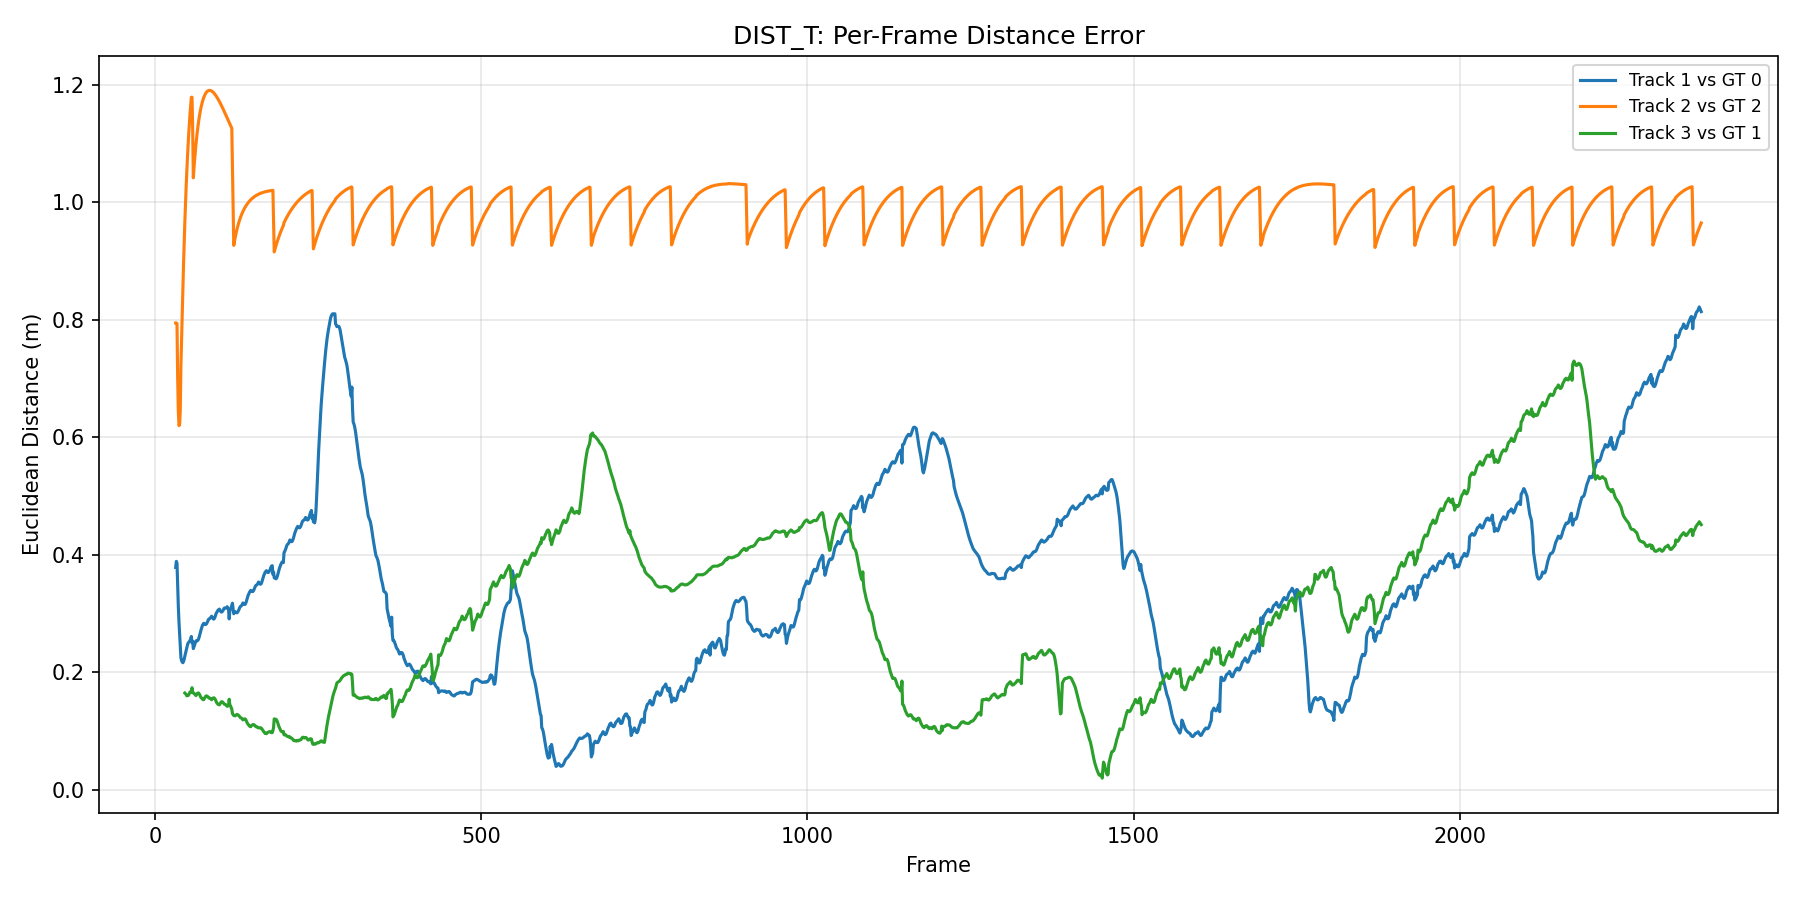

Source data for this figure (header and first rows):
frame_id, track_id, gt_id, distance
1, 1, 0, 
2, 1, 0, 
3, 1, 0, 
4, 1, 0, 
5, 1, 0, 
6, 1, 0, 
7, 1, 0, 
8, 1, 0, 
9, 1, 0, 
10, 1, 0, 
11, 1, 0, 
12, 1, 0, 
13, 1, 0, 
14, 1, 0, 
15, 1, 0, 
16, 1, 0, 
17, 1, 0, 
18, 1, 0, 
19, 1, 0, 
20, 1, 0, 
21, 1, 0, 
22, 1, 0, 
23, 1, 0, 
24, 1, 0, 
25, 1, 0, 
26, 1, 0, 
27, 1, 0, 
28, 1, 0, 
29, 1, 0, 
30, 1, 0, 
31, 1, 0, 
32, 1, 0, 0.3786
33, 1, 0, 0.3889
34, 1, 0, 0.3859
35, 1, 0, 0.3466
36, 1, 0, 0.3134
37, 1, 0, 0.2865
38, 1, 0, 0.2657
39, 1, 0, 0.2484
40, 1, 0, 0.2251
41, 1, 0, 0.2202
42, 1, 0, 0.2177
43, 1, 0, 0.2164
44, 1, 0, 0.2186
45, 1, 0, 0.2222
46, 1, 0, 0.2277
47, 1, 0, 0.2323
48, 1, 0, 0.2371
49, 1, 0, 0.2427
50, 1, 0, 0.2463
51, 1, 0, 0.25
52, 1, 0, 0.2512
53, 1, 0, 0.2525
54, 1, 0, 0.2544
55, 1, 0, 0.2573
56, 1, 0, 0.2611
57, 1, 0, 0.2506
58, 1, 0, 0.253
59, 1, 0, 0.2404
60, 1, 0, 0.2434
... 7,143 more rows
